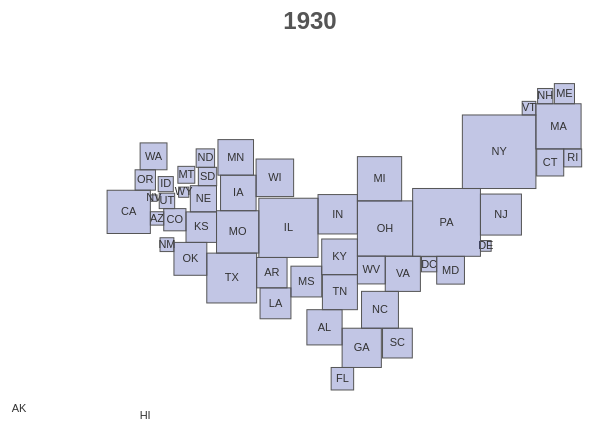
D3 v4 page, settled after 360 driven frames (6 s of simulated time); the page loaded 1 data file(s).


// ── index.js
var width = 960
var height = 600

var interval = 2000
var maxSize = 140

var years = d3.range(1900, 2010 + 1, 10)
var yearIndex = -1
var year = years[0]

var projection = d3.geoAlbersUsa()
    .scale(width)
    .translate([width / 2, height / 2])

var size = d3.scaleSqrt().range([0, maxSize])

var svg = d3.select('body').append('svg')
    .attr('width', width)
    .attr('height', height)
    .append('g')

var yearLabel = svg.append('text')
    .attr('class', 'year')
    .attr('x', width / 2)
    .attr('y', 30)
    .attr('text-anchor', 'middle')

var linkForce = d3.forceLink()
    .id(function (d) { return d.state })
    .distance(function (d) {
        return (
            size(d.source.population.find(function (e) { return e.year === year }).pop) +
            size(d.target.population.find(function (e) { return e.year === year }).pop)
        ) / 2
    })
    .strength(0.6)

var collisionForce = rectCollide()
    .size(function (d) {
        var l = size(d.population.find(function (e) { return e.year === year }).pop)
        return [l, l]
    })
    .iterations(12)

var simulation = d3.forceSimulation()
    .force('center', d3.forceCenter(width / 2, (height - maxSize) / 2))
    .force('link', linkForce)
    .force('collision', collisionForce)
    .force('x', d3.forceX(function (d) { return d.xi }).strength(0.0125))
    .force('y', d3.forceY(function (d) { return d.yi }).strength(0.0125))

d3.json('data.json', initialize)

function initialize(error, data) {
    if (error) { throw error }

    var nodes = data.nodes
    var links = data.links

    size.domain([0, d3.max(nodes, function (d) {
        return d3.max(d.population, function (e) { return e.pop })
    })])

    nodes.forEach(function (d) {
        var coords = projection([d.lon, d.lat])
        d.x = d.xi = coords[0]
        d.y = d.yi = coords[1]
    })

    var states = svg.selectAll('.state')
        .data(nodes)
        .enter().append('g')
        .attr('class', 'state')

    states.append('rect')
    states.append('text')
        .attr('text-anchor', 'middle')
        .attr('dy', '.3em')
        .text(function (d) { return d.state })

    simulation.nodes(nodes)
    simulation.force('link').links(links)
    simulation.on('tick', ticked)

    update()
    d3.interval(update, interval)

    function update() {
        year = years[++yearIndex >= years.length ? yearIndex = 0 : yearIndex]

        yearLabel.text(year)

        if (yearIndex === 0) { 
            nodes.forEach(function (d) { 
                d.x = d.xi; 
                d.y = d.yi; 
            }) 
        }

        simulation.nodes(nodes).alpha(1).restart()
    }

    function ticked() {
        var sizes = d3.local()

        states
            .property(sizes, function (d) {
                return size(d.population.find(function (e) { return e.year === year }).pop)
            })
            .attr('transform', function (d) { return 'translate(' + d.x + ',' + d.y + ')' })

        states.selectAll('rect')
            .attr('x', function (d) { return sizes.get(this) / -2 })
            .attr('y', function (d) { return sizes.get(this) / -2 })
            .attr('width', function (d) { return sizes.get(this) })
            .attr('height', function (d) { return sizes.get(this) })
    }
}

function rectCollide() {
    var nodes, sizes, masses
    var size = constant([0, 0])
    var strength = 1
    var iterations = 1

    function force() {
        var node, size, mass, xi, yi
        var i = -1
        while (++i < iterations) { iterate() }

        function iterate() {
            var j = -1
            var tree = d3.quadtree(nodes, xCenter, yCenter).visitAfter(prepare)

            while (++j < nodes.length) {
                node = nodes[j]
                size = sizes[j]
                mass = masses[j]
                xi = xCenter(node)
                yi = yCenter(node)

                tree.visit(apply)
            }
        }

        function apply(quad, x0, y0, x1, y1) {
            var data = quad.data
            var xSize = (size[0] + quad.size[0]) / 2
            var ySize = (size[1] + quad.size[1]) / 2
            if (data) {
                if (data.index <= node.index) { return }

                var x = xi - xCenter(data)
                var y = yi - yCenter(data)
                var xd = Math.abs(x) - xSize
                var yd = Math.abs(y) - ySize

                if (xd < 0 && yd < 0) {
                    var l = Math.sqrt(x * x + y * y)
                    var m = masses[data.index] / (mass + masses[data.index])

                    if (Math.abs(xd) < Math.abs(yd)) {
                        node.vx -= (x *= xd / l * strength) * m
                        data.vx += x * (1 - m)
                    } else {
                        node.vy -= (y *= yd / l * strength) * m
                        data.vy += y * (1 - m)
                    }
                }
            }

            return x0 > xi + xSize || y0 > yi + ySize ||
                   x1 < xi - xSize || y1 < yi - ySize
        }

        function prepare(quad) {
            if (quad.data) {
                quad.size = sizes[quad.data.index]
            } else {
                quad.size = [0, 0]
                var i = -1
                while (++i < 4) {
                    if (quad[i] && quad[i].size) {
                        quad.size[0] = Math.max(quad.size[0], quad[i].size[0])
                        quad.size[1] = Math.max(quad.size[1], quad[i].size[1])
                    }
                }
            }
        }
    }

    function xCenter(d) { return d.x + d.vx }
    function yCenter(d) { return d.y + d.vy }

    force.initialize = function (_) {
        sizes = (nodes = _).map(size)
        masses = sizes.map(function (d) { return d[0] * d[1] })
    }

    force.size = function (_) {
        return (arguments.length
             ? (size = typeof _ === 'function' ? _ : constant(_), force)
             : size)
    }

    force.strength = function (_) {
        return (arguments.length ? (strength = +_, force) : strength)
    }

    force.iterations = function (_) {
        return (arguments.length ? (iterations = +_, force) : iterations)
    }

    return force
}

function constant(_) {
    return function () { return _ }
}

### data: data.json
{
 "nodes": [
  {
   "state": "AK",
   "lat": 61.38,
   "lon": -152.3,
   "population": [
    "{... 2 keys}",
    "{... 2 keys}",
    "{... 2 keys}",
    "{... 2 keys}",
    "{... 2 keys}",
    "{... 2 keys}",
    "{... 2 keys}",
    "{... 2 keys}",
    "... 4 more items"
   ]
  },
  {
   "state": "AL",
   "lat": 32.8,
   "lon": -86.81,
   "population": [
    "{... 2 keys}",
    "{... 2 keys}",
    "{... 2 keys}",
    "{... 2 keys}",
    "{... 2 keys}",
    "{... 2 keys}",
    "{... 2 keys}",
    "{... 2 keys}",
    "... 4 more items"
   ]
  },
  {
   "state": "AR",
   "lat": 34.95,
   "lon": -92.38,
   "population": [
    "{... 2 keys}",
    "{... 2 keys}",
    "{... 2 keys}",
    "{... 2 keys}",
    "{... 2 keys}",
    "{... 2 keys}",
    "{... 2 keys}",
    "{... 2 keys}",
    "... 4 more items"
   ]
  },
  {
   "state": "AZ",
   "lat": 33.77,
   "lon": -111.4,
   "population": [
    "{... 2 keys}",
    "{... 2 keys}",
    "{... 2 keys}",
    "{... 2 keys}",
    "{... 2 keys}",
    "{... 2 keys}",
    "{... 2 keys}",
    "{... 2 keys}",
    "... 4 more items"
   ]
  },
  {
   "state": "CA",
   "lat": 36.17,
   "lon": -119.7,
   "population": [
    "{... 2 keys}",
    "{... 2 keys}",
    "{... 2 keys}",
    "{... 2 keys}",
    "{... 2 keys}",
    "{... 2 keys}",
    "{... 2 keys}",
    "{... 2 keys}",
    "... 4 more items"
   ]
  },
  {
   "state": "CO",
   "lat": 39.06,
   "lon": -105.3,
   "population": [
    "{... 2 keys}",
    "{... 2 keys}",
    "{... 2 keys}",
    "{... 2 keys}",
    "{... 2 keys}",
    "{... 2 keys}",
    "{... 2 keys}",
    "{... 2 keys}",
    "... 4 more items"
   ]
  },
  {
   "state": "CT",
   "lat": 41.58,
   "lon": -72.76,
   "population": [
    "{... 2 keys}",
    "{... 2 keys}",
    "{... 2 keys}",
    "{... 2 keys}",
    "{... 2 keys}",
    "{... 2 keys}",
    "{... 2 keys}",
    "{... 2 keys}",
    "... 4 more items"
   ]
  },
  {
   "state": "DC",
   "lat": 38.9,
   "lon": -77.03,
   "population": [
    "{... 2 keys}",
    "{... 2 keys}",
    "{... 2 keys}",
    "{... 2 keys}",
    "{... 2 keys}",
    "{... 2 keys}",
    "{... 2 keys}",
    "{... 2 keys}",
    "... 4 more items"
   ]
  },
  "... 43 more items"
 ],
 "links": [
  {
   "source": "WA",
   "target": "OR"
  },
  {
   "source": "WA",
   "target": "ID"
  },
  {
   "source": "OR",
   "target": "ID"
  },
  {
   "source": "OR",
   "target": "CA"
  },
  {
   "source": "OR",
   "target": "NV"
  },
  {
   "source": "CA",
   "target": "NV"
  },
  {
   "source": "CA",
   "target": "AZ"
  },
  {
   "source": "NV",
   "target": "AZ"
  },
  "... 95 more items"
 ]
}